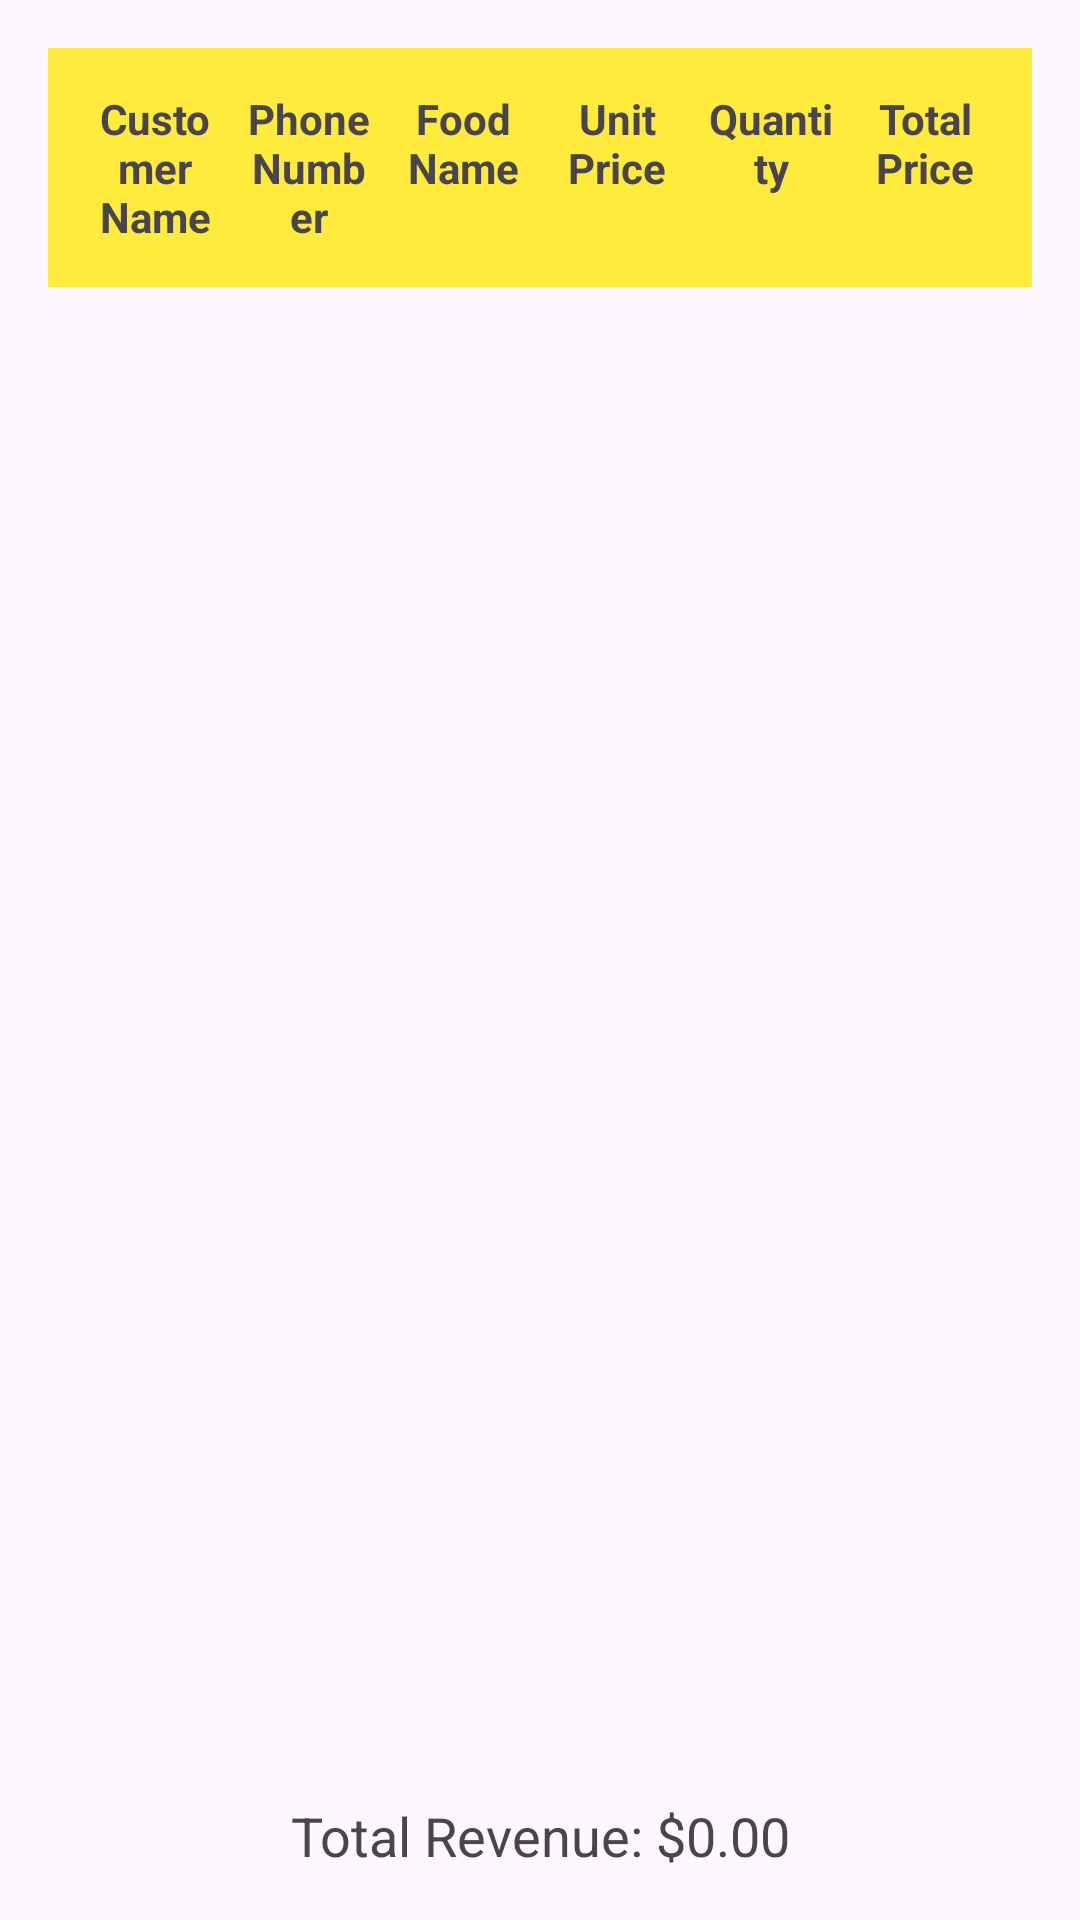

This screen was rendered from an Android layout file. Write that file and the resources it references.
<!-- AndroidManifest.xml: application theme Theme.Resturent -->
<!-- res/layout/activity_see_transactions.xml -->
<?xml version="1.0" encoding="utf-8"?>
<LinearLayout xmlns:android="http://schemas.android.com/apk/res/android"
    android:layout_width="match_parent"
    android:layout_height="match_parent"
    android:orientation="vertical"
    android:padding="16dp">

    
    <LinearLayout
        android:layout_width="match_parent"
        android:layout_height="wrap_content"
        android:orientation="horizontal"
        android:padding="10dp"
        android:background="#FFEB3B">

        <TextView
            android:id="@+id/header_customer_name"
            android:layout_width="0dp"
            android:layout_height="wrap_content"
            android:layout_weight="1"
            android:text="Customer Name"
            android:textStyle="bold"
            android:textAlignment="center"
            android:padding="4dp" />

        <TextView
            android:id="@+id/header_customer_phone"
            android:layout_width="0dp"
            android:layout_height="wrap_content"
            android:layout_weight="1"
            android:text="Phone Number"
            android:textStyle="bold"
            android:textAlignment="center"
            android:padding="4dp" />

        <TextView
            android:id="@+id/header_food_name"
            android:layout_width="0dp"
            android:layout_height="wrap_content"
            android:layout_weight="1"
            android:text="Food Name"
            android:textStyle="bold"
            android:textAlignment="center"
            android:padding="4dp" />

        <TextView
            android:id="@+id/header_unit_price"
            android:layout_width="0dp"
            android:layout_height="wrap_content"
            android:layout_weight="1"
            android:text="Unit Price"
            android:textStyle="bold"
            android:textAlignment="center"
            android:padding="4dp" />

        <TextView
            android:id="@+id/header_quantity"
            android:layout_width="0dp"
            android:layout_height="wrap_content"
            android:layout_weight="1"
            android:text="Quantity"
            android:textStyle="bold"
            android:textAlignment="center"
            android:padding="4dp" />

        <TextView
            android:id="@+id/header_total_price"
            android:layout_width="0dp"
            android:layout_height="wrap_content"
            android:layout_weight="1"
            android:text="Total Price"
            android:textStyle="bold"
            android:textAlignment="center"
            android:padding="4dp" />
    </LinearLayout>

    
    <ListView
        android:id="@+id/listViewTransactions"
        android:layout_width="match_parent"
        android:layout_height="0dp"
        android:layout_weight="1" />

    
    <TextView
        android:id="@+id/totalRevenueText"
        android:layout_width="match_parent"
        android:layout_height="wrap_content"
        android:text="Total Revenue: $0.00"
        android:textSize="18sp"
        android:gravity="center"
        android:paddingTop="20dp" />
</LinearLayout>
<!-- resources referenced by this layout -->
<resources>
  <style name="Theme.Resturent" parent="Base.Theme.Resturent" />
  <style name="Base.Theme.Resturent" parent="Theme.Material3.DayNight.NoActionBar">
          
          
      </style>
</resources>
